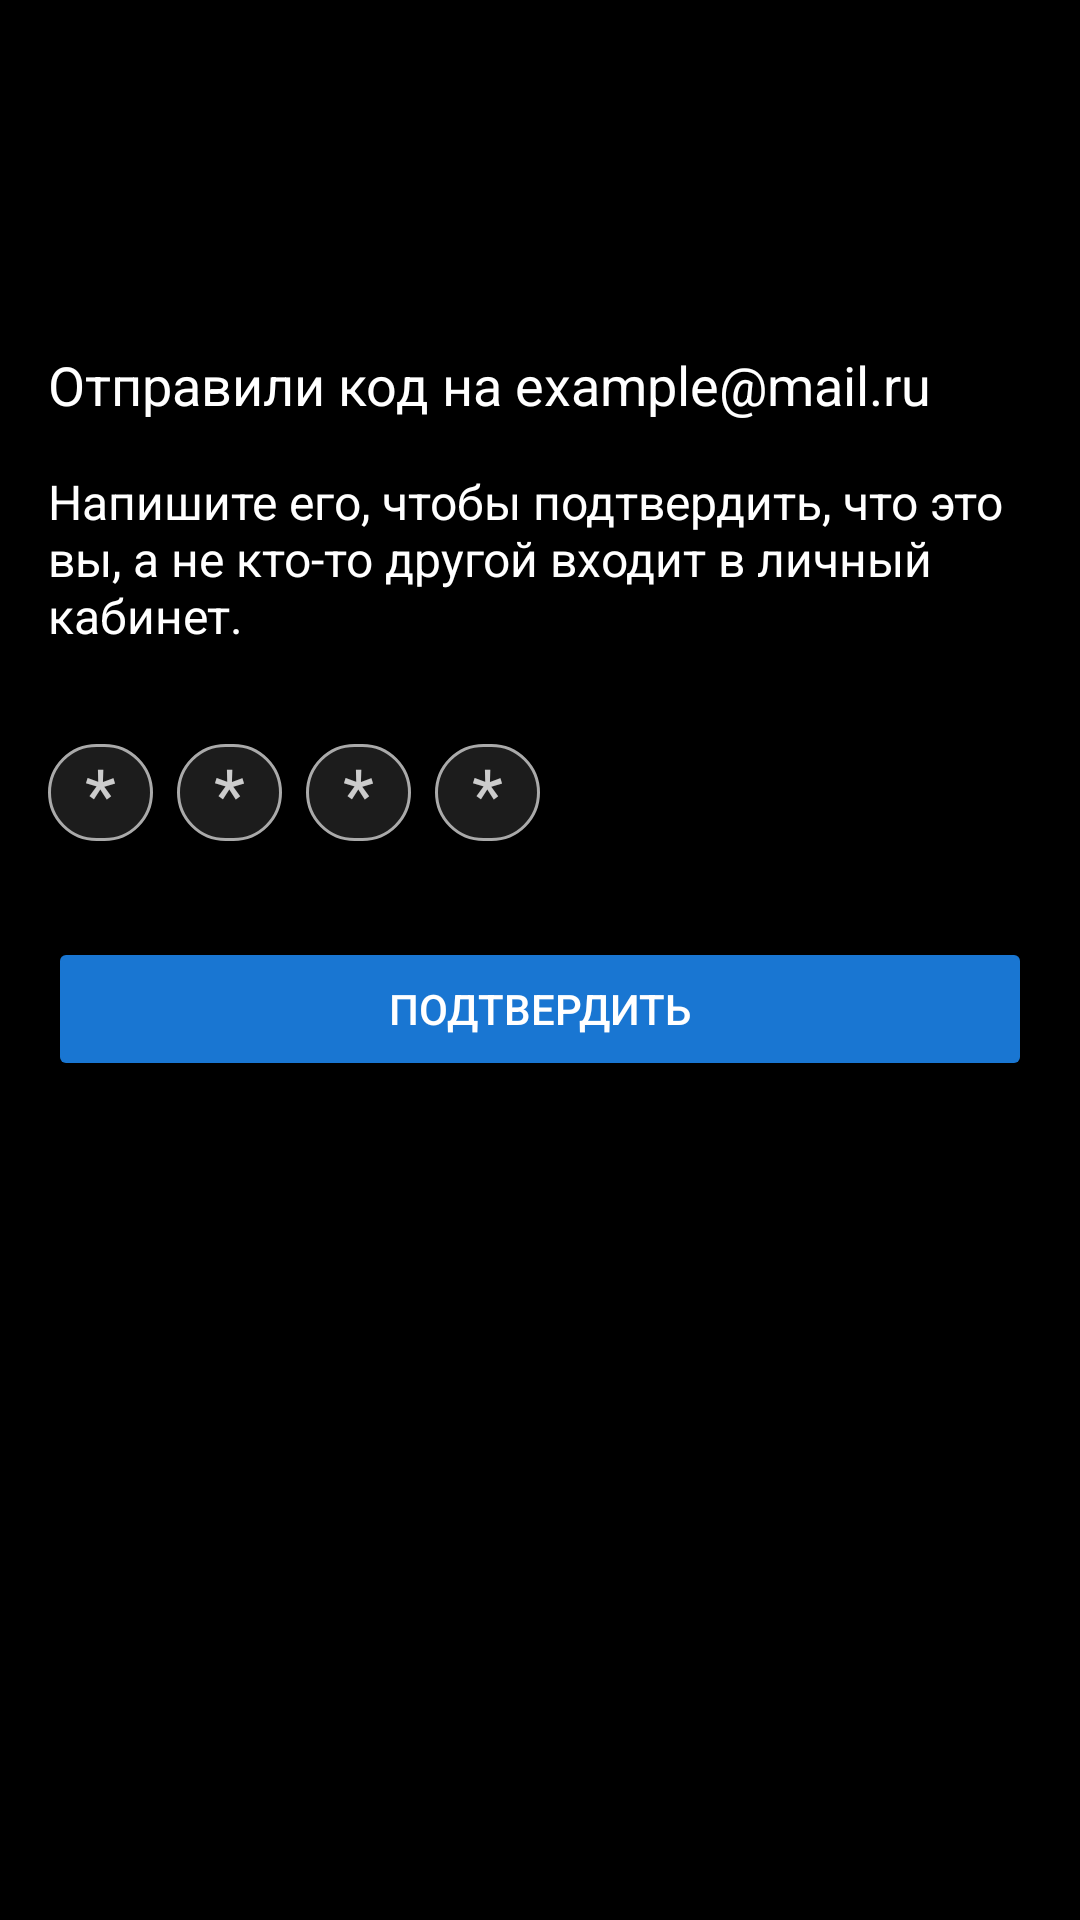

Android layout source for this screen:
<!-- AndroidManifest.xml: application theme Theme.HHApp -->
<!-- res/layout/fragment_verification.xml -->
<?xml version="1.0" encoding="utf-8"?>
<androidx.constraintlayout.widget.ConstraintLayout
    xmlns:android="http://schemas.android.com/apk/res/android"
    xmlns:app="http://schemas.android.com/apk/res-auto"
    xmlns:tools="http://schemas.android.com/tools"
    android:layout_width="match_parent"
    android:layout_height="match_parent"
    android:background="@color/black"
    android:padding="16dp">

    
    <TextView
        android:id="@+id/confirmation_text"
        android:layout_width="wrap_content"
        android:layout_height="wrap_content"
        android:textColor="@color/white"
        android:textSize="18sp"
        android:text="Отправили код на example@mail.ru"
        app:layout_constraintTop_toTopOf="parent"
        app:layout_constraintStart_toStartOf="parent"

        android:layout_marginTop="100dp"/>

    
    <TextView
        android:id="@+id/instruction_text"
        android:layout_width="wrap_content"
        android:layout_height="wrap_content"
        android:textColor="@color/white"
        android:textSize="16sp"
        android:text="Напишите его, чтобы подтвердить, что это вы, а не кто-то другой входит в личный кабинет."
        app:layout_constraintTop_toBottomOf="@id/confirmation_text"
        app:layout_constraintStart_toStartOf="parent"
        app:layout_constraintEnd_toEndOf="parent"
        android:layout_marginTop="16dp"/>

    
    <LinearLayout
        android:id="@+id/code_input_container"
        android:layout_width="match_parent"
        android:layout_height="wrap_content"
        android:orientation="horizontal"
        app:layout_constraintTop_toBottomOf="@id/instruction_text"
        app:layout_constraintStart_toStartOf="parent"
        app:layout_constraintEnd_toEndOf="parent"
        android:layout_marginTop="32dp">

        
        <EditText
            android:id="@+id/code_digit_1"
            android:layout_width="35dp"
            android:layout_height="wrap_content"
            android:layout_marginEnd="8dp"
            android:inputType="number"
            android:maxLength="1"
            android:hint="*"
            android:textColorHint="@color/light_gray"
            android:textColor="@color/white"
            android:background="@drawable/rounded_edit_text_background"
            android:gravity="center"
            android:textSize="24sp"
            android:importantForAccessibility="yes" />

        <EditText
            android:id="@+id/code_digit_2"
            android:layout_width="35dp"
            android:layout_height="wrap_content"
            android:layout_marginEnd="8dp"
            android:inputType="number"
            android:maxLength="1"
            android:hint="*"
            android:textColorHint="@color/light_gray"
            android:textColor="@color/white"
            android:background="@drawable/rounded_edit_text_background"
            android:gravity="center"
            android:textSize="24sp"
            android:importantForAccessibility="yes" />

        <EditText
            android:id="@+id/code_digit_3"
            android:layout_width="35dp"
            android:layout_height="wrap_content"
            android:layout_marginEnd="8dp"
            android:inputType="number"
            android:maxLength="1"
            android:hint="*"
            android:textColorHint="@color/light_gray"
            android:textColor="@color/white"
            android:background="@drawable/rounded_edit_text_background"
            android:gravity="center"
            android:textSize="24sp"
            android:importantForAccessibility="yes" />

        <EditText
            android:id="@+id/code_digit_4"
            android:layout_width="35dp"
            android:layout_height="wrap_content"
            android:inputType="number"
            android:maxLength="1"
            android:hint="*"
            android:textColorHint="@color/light_gray"
            android:textColor="@color/white"
            android:background="@drawable/rounded_edit_text_background"
            android:gravity="center"
            android:textSize="24sp"
            android:importantForAccessibility="yes" />

    </LinearLayout>

    
    <Button
        android:id="@+id/confirm_button"
        android:layout_width="match_parent"
        android:layout_height="wrap_content"
        android:text="Подтвердить"
        android:textColor="@color/white"
        android:backgroundTint="@color/blue"
        android:layout_marginTop="32dp"
        app:layout_constraintTop_toBottomOf="@id/code_input_container"
        app:layout_constraintStart_toStartOf="parent"
        app:layout_constraintEnd_toEndOf="parent"
        android:enabled="false"/>
</androidx.constraintlayout.widget.ConstraintLayout>
<!-- resources referenced by this layout -->
<resources>
  <color name="black">#FF000000</color>
  <color name="blue">#1976D2</color>
  <color name="light_gray">#CCCCCC</color>
  <color name="white">#FFFFFFFF</color>
  <!-- drawable rounded_edit_text_background (drawable) -->
  <?xml version="1.0" encoding="utf-8"?>
  <shape xmlns:android="http://schemas.android.com/apk/res/android">
      <solid android:color="@color/dark_gray" />
      <stroke
          android:width="1dp"
          android:color="@android:color/darker_gray" />
      <corners android:radius="16dp" />
  </shape>
  <style name="Theme.HHApp" parent="Theme.MaterialComponents.DayNight.NoActionBar">
          
          <item name="android:windowBackground">@color/black</item>
  
          
          <item name="android:colorBackground">@color/black</item>
          
          <item name="android:textColor">@color/white</item>
  
          
          <item name="colorButtonNormal">@color/white</item>
  
          
          <item name="android:navigationBarColor">@color/black</item>
  
      </style>
  <color name="dark_gray">#1C1C1C</color>
</resources>
